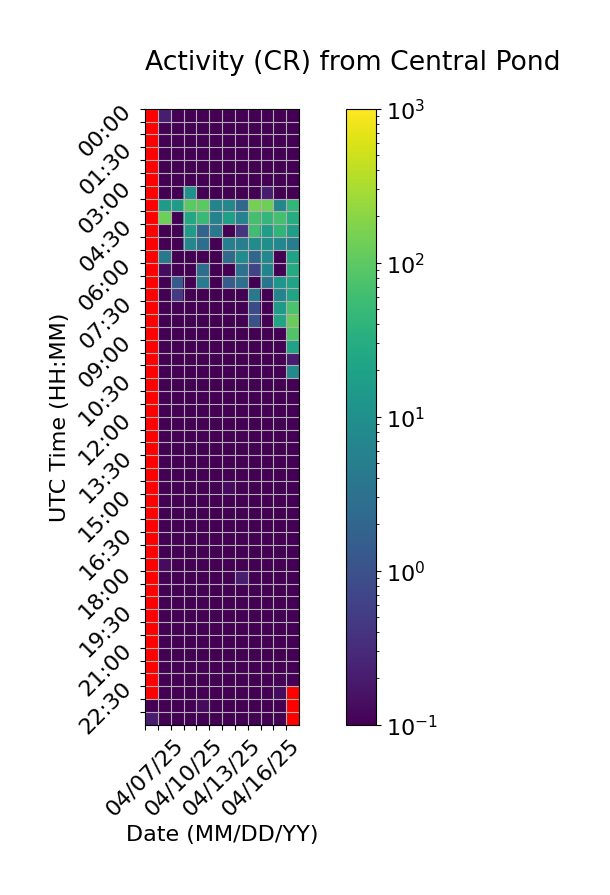

The file beside this chart, header and first rows:
Time (UTC), 04/07/25, 04/08/25, 04/09/25, 04/10/25, 04/11/25, 04/12/25, 04/13/25, 04/14/25, 04/15/25, 04/16/25, 04/17/25, 04/18/25
00:00, , 0.2, 0.0, 0.0, 0.0, 0.0, 0.0, 0.0, 0.0, 0.0, 0.0, 0.0
00:30, , 0.0, 0.0, 0.0, 0.0, 0.06667, 0.0, 0.0, 0.0, 0.0, 0.06667, 0.0
01:00, , 0.0, 0.0, 0.0, 0.0, 0.0, 0.0, 0.0, 0.0, 0.0, 0.0, 0.06667
01:30, , 0.0, 0.0, 0.0, 0.0, 0.0, 0.0, 0.06667, 0.0, 0.0, 0.0, 0.0
02:00, , 0.0, 0.0, 0.0, 0.0, 0.0, 0.0, 0.0, 0.0, 0.0, 0.0, 0.0
02:30, , 0.0, 0.0, 0.0, 0.0, 0.0, 0.0, 0.0, 0.0, 0.0, 0.0, 0.0
03:00, , 0.0, 0.0, 10.2, 0.0, 0.06667, 0.0, 0.0, 0.0, 0.2, 0.0, 0.0
03:30, , 16.27, 15.8, 97.27, 97.73, 6.467, 7.067, 2.133, 143.6, 135.5, 6.933, 44.8
04:00, , 131.9, 0.0, 24.53, 50.93, 5.867, 18.67, 6.0, 66.8, 44.33, 65.2, 29.6
04:30, , 0.0, 0.0, 16.4, 1.867, 3.867, 0.06667, 0.4, 59.47, 17.6, 41.07, 17.27
05:00, , 0.0, 0.0, 7.133, 2.8, 0.0, 5.4, 5.2, 8.8, 9.733, 7.267, 4.867
05:30, , 3.933, 0.0, 0.06667, 0.0, 0.0, 2.4, 8.8, 2.067, 7.4, 0.0, 21.2
06:00, , 0.1333, 0.06667, 0.0, 2.667, 0.0, 0.0, 3.133, 0.6667, 6.267, 0.0, 28.07
06:30, , 0.0, 1.333, 0.0, 4.667, 0.0, 1.467, 3.0, 0.0, 3.533, 12.67, 21.8
07:00, , 0.0, 0.4667, 0.0, 0.0, 0.0, 0.0, 0.0, 4.133, 0.0, 6.467, 21.53
07:30, , 0.0, 0.0, 0.0, 0.0, 0.0, 0.0, 0.0, 0.8, 0.0, 15.2, 73.87
08:00, , 0.0, 0.0, 0.0, 0.0, 0.0, 0.0, 0.0, 1.0, 0.06667, 21.53, 120.8
08:30, , 0.0, 0.0, 0.0, 0.0, 0.0, 0.0, 0.0, 0.0, 0.0, 0.0, 83.47
09:00, , 0.0, 0.0, 0.0, 0.0, 0.0, 0.0, 0.0, 0.0, 0.0, 0.0, 20.0
09:30, , 0.0, 0.0, 0.0, 0.0, 0.0, 0.0, 0.0, 0.06667, 0.0, 0.0, 0.2
10:00, , 0.0, 0.0, 0.0, 0.06667, 0.0, 0.0, 0.0, 0.0, 0.0, 0.0, 7.667
10:30, , 0.0, 0.0, 0.0, 0.0, 0.0, 0.0, 0.0, 0.0, 0.0, 0.06667, 0.06667
11:00, , 0.0, 0.0, 0.0, 0.0, 0.0, 0.0, 0.0, 0.0, 0.0, 0.0, 0.0
11:30, , 0.06667, 0.0, 0.0, 0.0, 0.0, 0.0, 0.0, 0.0, 0.0, 0.0, 0.0
12:00, , 0.0, 0.0, 0.0, 0.0, 0.0, 0.0, 0.0, 0.0, 0.0, 0.0, 0.0
12:30, , 0.0, 0.0, 0.0, 0.0, 0.0, 0.0, 0.0, 0.0, 0.06667, 0.0, 0.0
13:00, , 0.06667, 0.0, 0.0, 0.0, 0.0, 0.0, 0.0, 0.0, 0.0, 0.0, 0.0
13:30, , 0.0, 0.0, 0.0, 0.0, 0.0, 0.0, 0.0, 0.0, 0.0, 0.0, 0.06667
14:00, , 0.0, 0.0, 0.06667, 0.0, 0.0, 0.0, 0.0, 0.0, 0.0, 0.0, 0.0
14:30, , 0.0, 0.0, 0.0, 0.0, 0.0, 0.1333, 0.0, 0.0, 0.0, 0.0, 0.06667
15:00, , 0.0, 0.0, 0.0, 0.0, 0.0, 0.0, 0.0, 0.0, 0.0, 0.0, 0.0
15:30, , 0.0, 0.0, 0.0, 0.06667, 0.0, 0.0, 0.0, 0.0, 0.0, 0.0, 0.0
16:00, , 0.0, 0.0, 0.0, 0.0, 0.0, 0.0, 0.0, 0.0, 0.0, 0.0, 0.0
16:30, , 0.06667, 0.0, 0.0, 0.0, 0.0, 0.0, 0.0, 0.0, 0.0, 0.0, 0.06667
17:00, , 0.06667, 0.0, 0.0, 0.0, 0.0, 0.0, 0.0, 0.0, 0.0, 0.0, 0.0
17:30, , 0.1333, 0.0, 0.0, 0.0, 0.0, 0.0, 0.06667, 0.0, 0.0, 0.0, 0.0
18:00, , 0.0, 0.06667, 0.0, 0.0, 0.06667, 0.0, 0.2, 0.0, 0.0, 0.06667, 0.0
18:30, , 0.0, 0.0, 0.0, 0.0, 0.0, 0.06667, 0.0, 0.0, 0.0, 0.06667, 0.0
19:00, , 0.0, 0.0, 0.0, 0.0, 0.0, 0.0, 0.0, 0.06667, 0.0, 0.0, 0.0
19:30, , 0.0, 0.0, 0.0, 0.0, 0.0, 0.0, 0.0, 0.0, 0.0, 0.0, 0.0
20:00, , 0.0, 0.0, 0.0, 0.0, 0.0, 0.0, 0.0, 0.0, 0.0, 0.0, 0.0
20:30, , 0.0, 0.0, 0.0, 0.0, 0.0, 0.0, 0.0, 0.0, 0.0, 0.0, 0.0
21:00, , 0.0, 0.0, 0.06667, 0.0, 0.0, 0.0, 0.0, 0.0, 0.06667, 0.0, 0.0
21:30, , 0.0, 0.0, 0.0, 0.0, 0.0, 0.0, 0.0, 0.0, 0.0, 0.0, 0.0
22:00, , 0.0, 0.0, 0.0, 0.0, 0.0, 0.0, 0.0, 0.0, 0.0, 0.0, 0.0
22:30, , 0.0, 0.0, 0.0, 0.0, 0.0, 0.0, 0.0, 0.0, 0.06667, 0.1333, 
23:00, 0.0, 0.0, 0.0, 0.0, 0.1333, 0.06667, 0.0, 0.0, 0.0, 0.06667, 0.0, 
23:30, 0.2, 0.0, 0.0, 0.0, 0.0, 0.0, 0.0, 0.0, 0.0, 0.0, 0.06667, 
